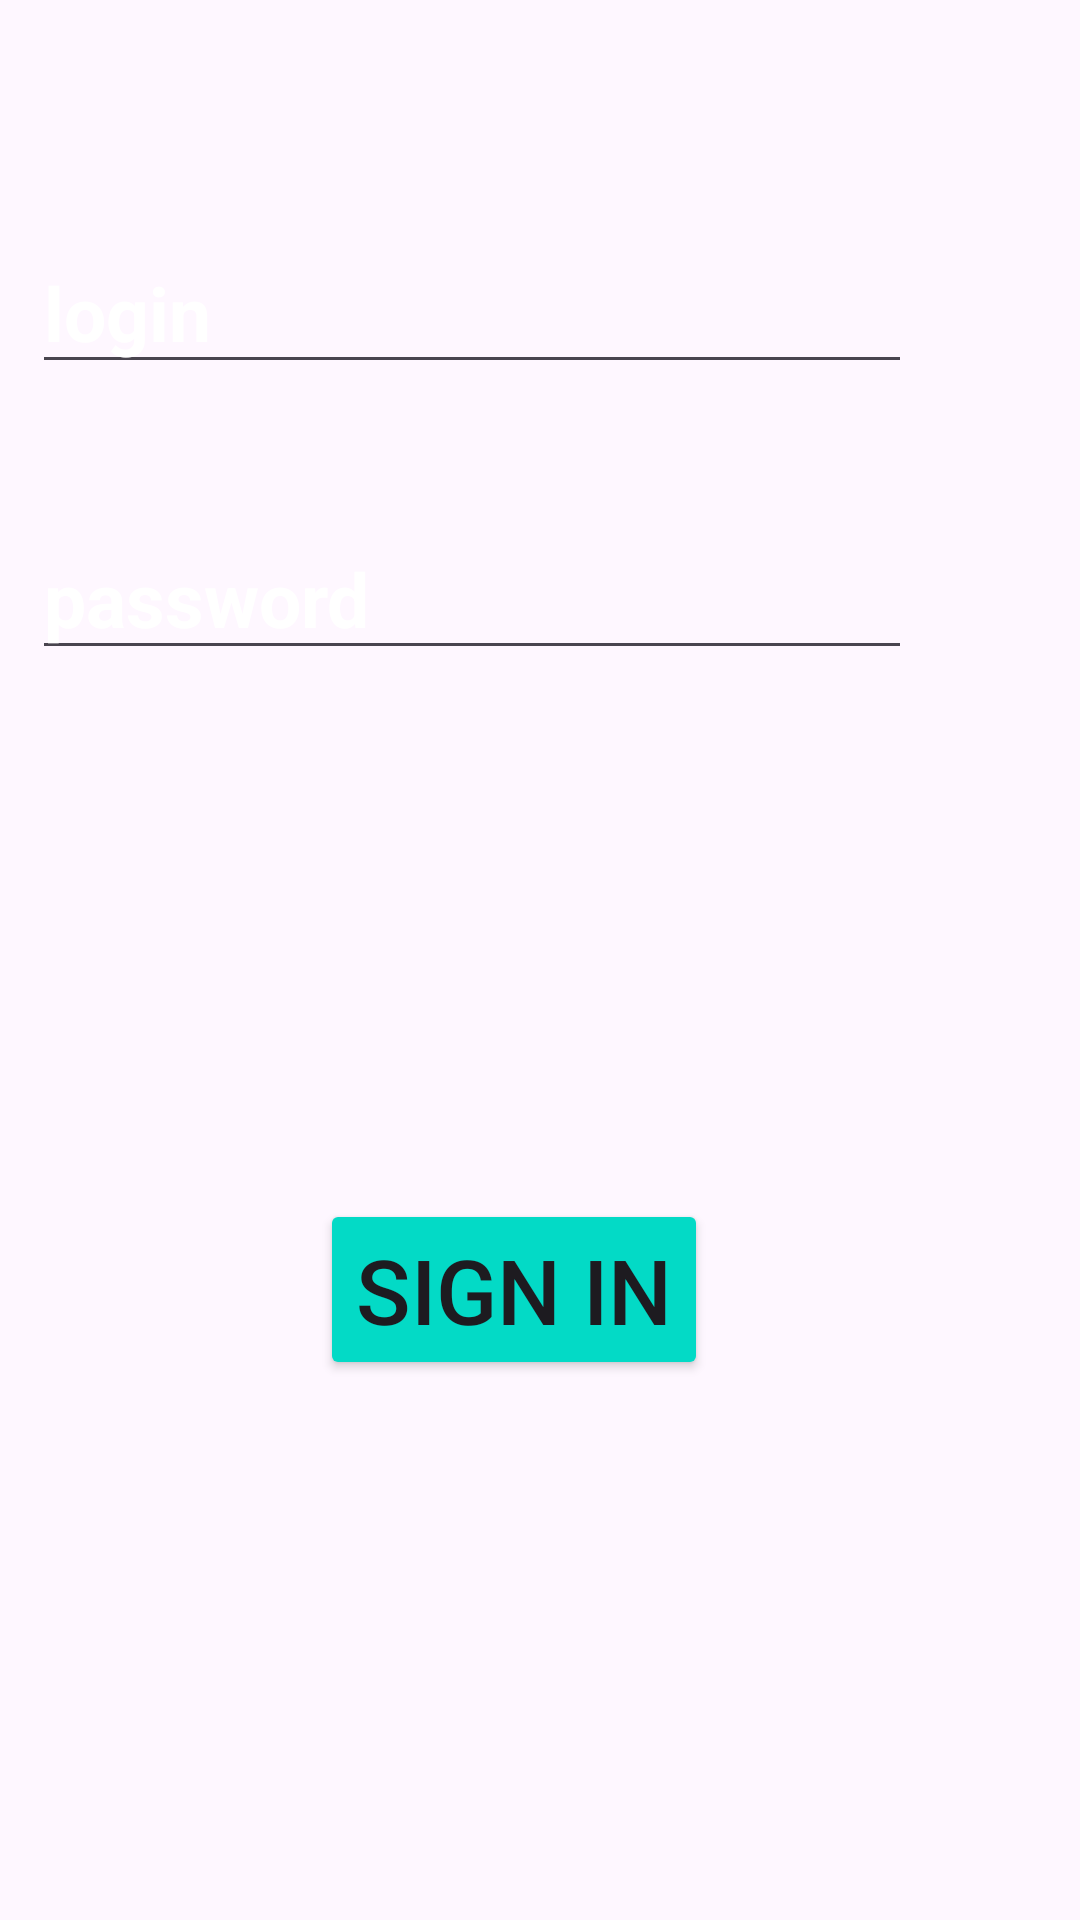

This screen was rendered from an Android layout file. Write that file and the resources it references.
<!-- AndroidManifest.xml: application theme Theme.KomekApp -->
<!-- res/layout/activity_enter_volunteer.xml -->
<?xml version="1.0" encoding="utf-8"?>
<androidx.constraintlayout.widget.ConstraintLayout xmlns:android="http://schemas.android.com/apk/res/android"
    xmlns:app="http://schemas.android.com/apk/res-auto"
    xmlns:tools="http://schemas.android.com/tools"
    android:layout_width="match_parent"
    android:layout_height="match_parent"
    android:background="@drawable/background"
    tools:context=".enter_volunteer">

    <EditText
        android:id="@+id/signV1"
        android:layout_width="wrap_content"
        android:layout_height="48dp"
        android:layout_marginTop="80dp"
        android:layout_marginEnd="56dp"
        android:drawableLeft="@drawable/ic_baseline_person_outline_24"
        android:drawablePadding="20dp"
        android:ems="10"
        android:hint="login"
        android:inputType="text"
        android:textColor="@color/white"
        android:textColorHint="@color/white"
        android:textSize="25dp"
        android:textStyle="bold"
        app:layout_constraintEnd_toEndOf="parent"
        app:layout_constraintTop_toTopOf="parent" />

    <EditText
        android:id="@+id/signV2"
        android:layout_width="wrap_content"
        android:layout_height="48dp"
        android:layout_marginEnd="56dp"
        android:ems="10"
        android:hint="password"
        android:inputType="text|textPassword"
        android:textColor="@color/white"
        android:textColorHint="@color/white"
        android:textSize="25dp"
        android:textStyle="bold"
        app:layout_constraintBottom_toBottomOf="parent"
        app:layout_constraintEnd_toEndOf="parent"
        app:layout_constraintTop_toBottomOf="@+id/signV1"
        app:layout_constraintVertical_bias="0.102" />

    <Button
        android:id="@+id/signVbutton"
        android:layout_width="wrap_content"
        android:layout_height="wrap_content"
        android:layout_marginEnd="124dp"
        android:backgroundTint="@color/design_default_color_secondary"
        android:text="Sign In"
        android:textSize="30dp"
        app:layout_constraintBottom_toBottomOf="parent"
        app:layout_constraintEnd_toEndOf="parent"
        app:layout_constraintTop_toBottomOf="@+id/signV2"
        app:layout_constraintVertical_bias="0.495" />
</androidx.constraintlayout.widget.ConstraintLayout>
<!-- resources referenced by this layout -->
<resources>
  <style name="Theme.KomekApp" parent="Base.Theme.KomekApp" />
  <style name="Base.Theme.KomekApp" parent="Theme.Material3.DayNight.NoActionBar">
          
          
      </style>
  <!-- not gathered from this repository: default colours our renderer supplied (Android Studio template values) -->
  <color name="white">#FFFFFFFF</color>
</resources>
